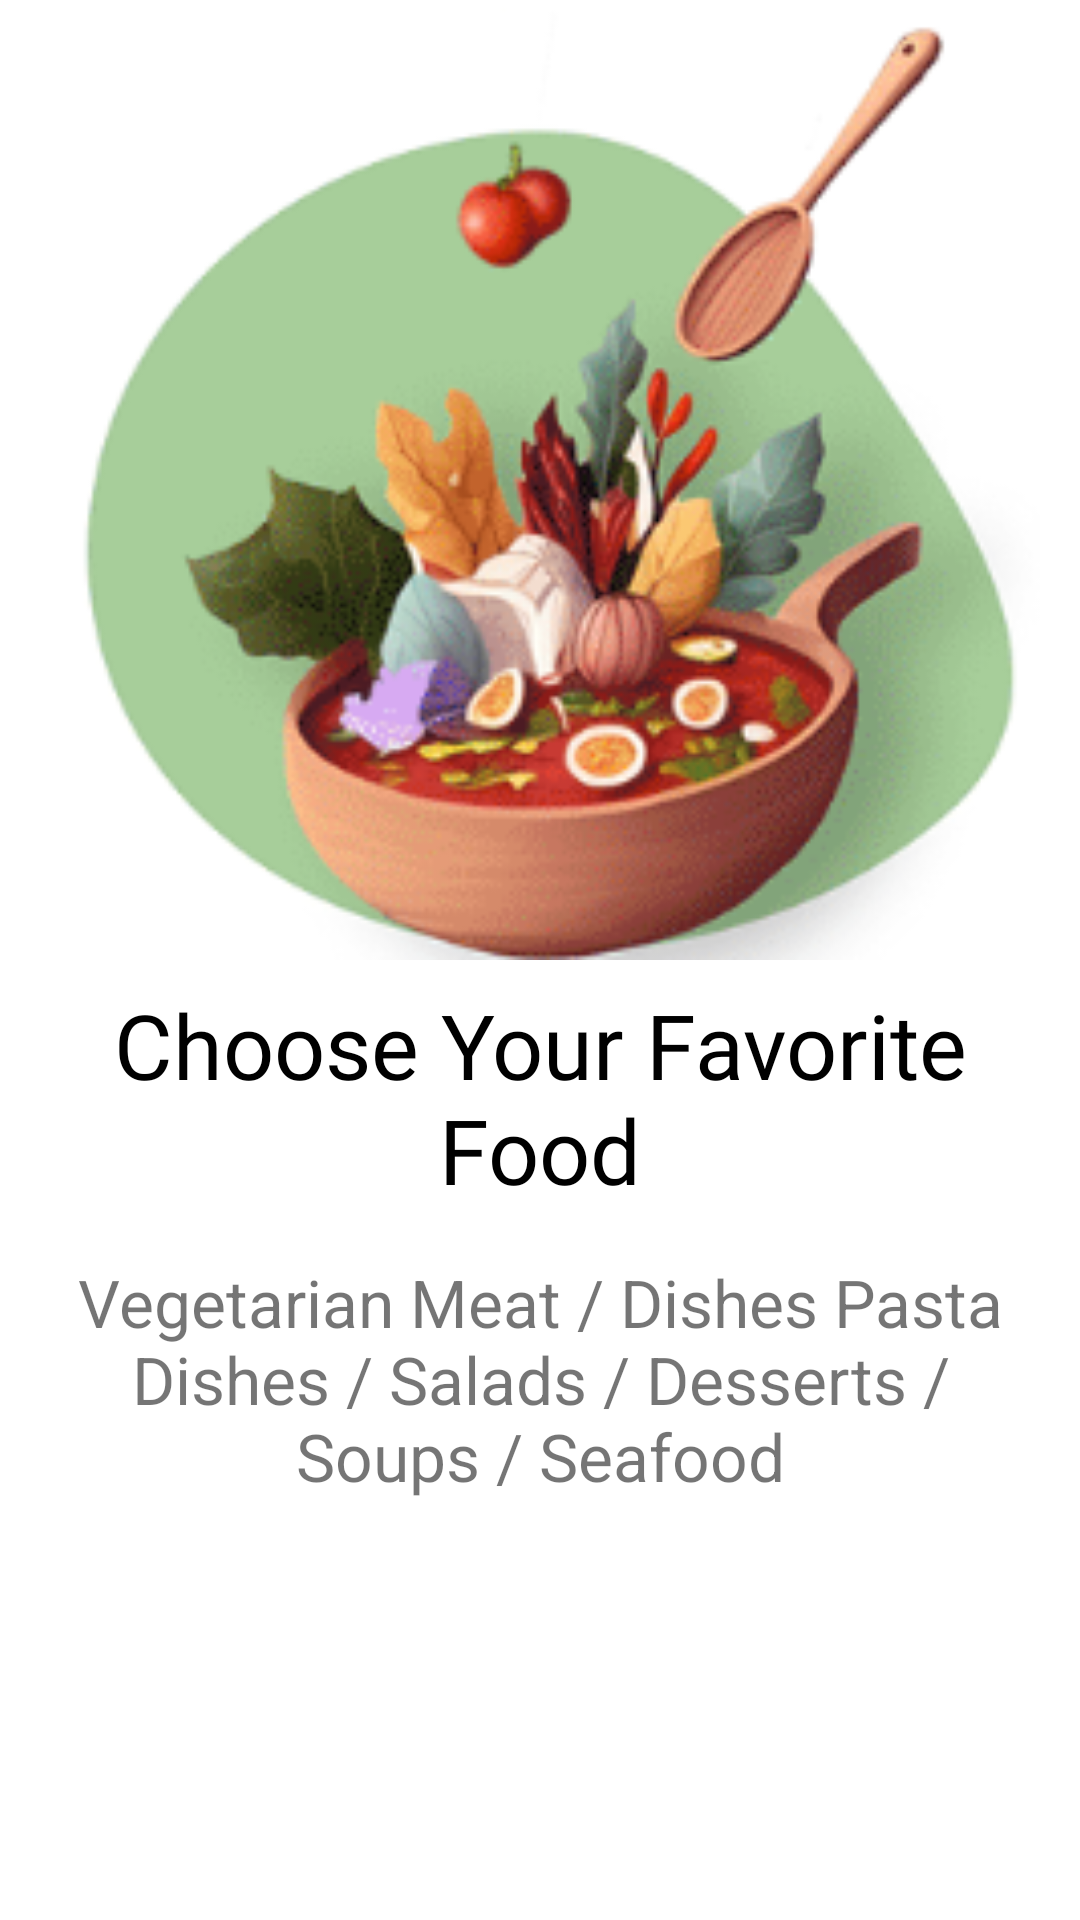

Write the Android layout XML for this screen, with the resource values it uses.
<!-- AndroidManifest.xml: application theme Theme.AppFoodDelivery -->
<!-- res/layout/fragment_boarding1.xml -->
<?xml version="1.0" encoding="utf-8"?>
<LinearLayout xmlns:android="http://schemas.android.com/apk/res/android"
    xmlns:tools="http://schemas.android.com/tools"
    android:layout_width="match_parent"
    android:layout_height="match_parent"
    tools:context=".fragment.Boarding1Fragment"
    android:orientation="vertical"
    android:weightSum="2">


    <ImageView
        android:layout_width="match_parent"
        android:layout_height="0dp"
        android:layout_weight="1"
        android:src="@drawable/img_boarding_1"/>

    <LinearLayout
        android:layout_width="match_parent"
        android:layout_height="0dp"
        android:layout_weight="1"
        android:orientation="vertical">

        <TextView
            android:layout_width="match_parent"
            android:layout_height="wrap_content"
            android:gravity="center"
            android:text="@string/title_board1"
            android:textSize="30sp"
            android:fontFamily="@font/play_fiar_black_font"
            android:textColor="#000"
            android:padding="8dp"/>

        <TextView
            android:layout_width="wrap_content"
            android:layout_height="wrap_content"
            android:layout_gravity="center"
            android:gravity="center"
            android:textSize="22sp"
            android:text="@string/text_board1"
            android:padding="8dp"/>
    </LinearLayout>
</LinearLayout>
<!-- resources referenced by this layout -->
<resources>
  <!-- drawable img_boarding_1: png bitmap (drawable, 73439 bytes) -->
  <string name="text_board1">Vegetarian Meat / Dishes Pasta Dishes / Salads / Desserts / Soups / Seafood</string>
  <string name="title_board1">Choose Your Favorite Food</string>
  <style name="Theme.AppFoodDelivery" parent="Theme.MaterialComponents.DayNight.NoActionBar">
          
          <item name="colorPrimary">@color/purple_500</item>
          <item name="colorPrimaryVariant">@color/purple_700</item>
          <item name="colorOnPrimary">@color/white</item>
          
          <item name="colorSecondary">@color/teal_200</item>
          <item name="colorSecondaryVariant">@color/teal_700</item>
          <item name="colorOnSecondary">@color/black</item>
          
          <item name="android:statusBarColor" tools:targetApi="l">?attr/colorPrimaryVariant</item>
          
      </style>
  <color name="purple_500">#FF6200EE</color>
  <color name="purple_700">#FF3700B3</color>
  <color name="white">#FFFFFFFF</color>
  <color name="teal_200">#FF03DAC5</color>
  <color name="teal_700">#FF018786</color>
  <color name="black">#FF000000</color>
</resources>
